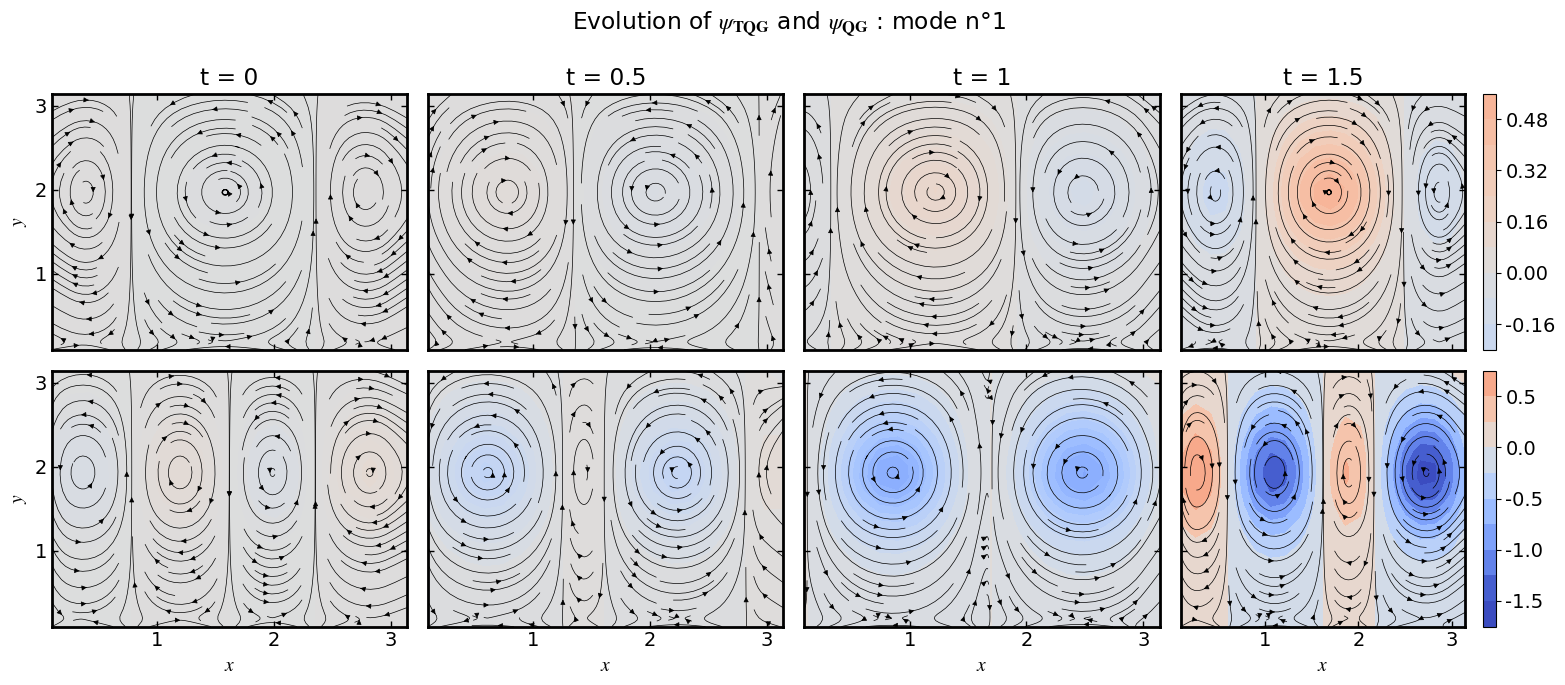

This chart was generated by the following Python code:
import os
import numpy as np
import matplotlib as mpl
import matplotlib.pyplot as plt

from tqdm import tqdm
from scipy.linalg import eig



mpl.rcParams['font.size'] = 14
mpl.rcParams['mathtext.fontset'] = 'stix'
mpl.rcParams['font.family'] = 'Courier New'
mpl.rcParams['legend.edgecolor'] = '0'

print('~~~~~~~~~~~~~~~~~~~~~~~~~~~~~~~~~~~~~~~~~~~~~~~~~~~~~')
print('~~~~~~~~~~~~~~~~~~TQG_SOLVE_3_BIS~~~~~~~~~~~~~~~~~~~~')
print('~~~~~~~~~~~~~~~~~~~~~~~JULIE~~~~~~~~~~~~~~~~~~~~~~~~~')
print('-----------------------------------------------------')




##################################
# VARIABLES, SPACE ...
##################################






N = 20

Lmin = 0.1
L = np.pi
#kmin, Lk = 0.1, 0.1+dk*Nk
#dy, dx = (Ly - ymin)/Ny, (Lx - xmin)/Nx
dh = L/N



x_l, y_l = np.linspace(Lmin,L,N), np.linspace(Lmin,L,N)
#k = np.arange(kmin,Nk*dk,dk)
xx, yy = np.meshgrid(x_l,y_l)


beta = 0.
F1star = 0. # 1/Rd**2

U0 = 1.
Theta0_U0 = 0.1 # ratio
Theta0 = Theta0_U0 *U0


#Un = U0*np.exp(-yy**2)
Un = U0*np.exp(-(yy-L/2)**2)


Vn = Un*(dh**2)


#G12 = -2*yy*Theta0*np.exp(-yy**2) #-2*xx*Theta0*np.exp(-xx**2) # dThetabar/dy
G12 = -2*yy*Theta0*np.exp(-yy**2) -2*xx*Theta0*np.exp(-xx**2) # dThetabar/dy


G11 = 2.0*Un*(1-2*yy**2) + F1star*Un + beta - G12
F11 = G11*dh**2






k0, l0 = 2., 0.

K2 = (k0**2+l0**2 + F1star)*dh**2

print('/////////////////////////////////////////////////////')
print('PARAMS : OK')


##################################
# CONSTRUCTION OF THE B MATRIX
##################################


B11 = np.zeros((N*N, N*N))

		
def ij_to_index(i, j, N):
    return i * N + j

for i in tqdm(range(N)):
	for j in range(N):
		#idx = ij_to_index(i, j, N)
		idx = i * N + j
		B11[idx, idx] = -4 - K2
		if i > 0:
			B11[idx, ij_to_index(i-1, j, N)] = 1
		if i < N-1:
			B11[idx, ij_to_index(i+1, j, N)] = 1
		if j > 0:
			B11[idx, ij_to_index(i, j-1, N)] = 1
		if j < N-1:
			B11[idx, ij_to_index(i, j+1, N)] = 1

		
		



# Construct other blocks
B12 = np.zeros((N*N, N*N))
B21 = np.zeros((N*N, N*N))
B22 = np.eye(N*N, N*N)


B = np.block([[B11,B12],[B21,B22]])


print('MATRIX B : OK')


##################################
# CONSTRUCTION OF THE A MATRIX
##################################



A11 = np.zeros((N*N,N*N))
A11_star = np.zeros((N*N,N*N))# same B11 without the thermal
# term that is F11 for the non-TQG solving
# Block A11

		
		
for i in tqdm(range(N)):
	for j in range(N):
		idx = i * N + j
		A11[idx, idx] = -Un[i, j] * (4 + K2) + F11[i, j]
		A11_star[idx, idx] = -Un[i, j] * (4 + K2) + F11[i, j] + G12[i,j]*dh**2

		if i > 0:
			A11[idx, ij_to_index(i - 1, j, N)] = Un[i, j]
			A11_star[idx, ij_to_index(i - 1, j, N)] = Un[i, j]
		if i < N - 1:
			A11[idx, ij_to_index(i + 1, j, N)] = Un[i, j]
			A11_star[idx, ij_to_index(i + 1, j, N)] = Un[i, j]
		if j > 0:
			A11[idx, ij_to_index(i, j - 1, N)] = Un[i, j]
			A11_star[idx, ij_to_index(i, j - 1, N)] = Un[i, j]
		if j < N - 1:
			A11[idx, ij_to_index(i, j + 1, N)] = Un[i, j]
			A11_star[idx, ij_to_index(i, j + 1, N)] = Un[i, j]




# Block A12
A12 = np.diag(-Vn.ravel())
# Block A21
A21 = np.diag(G12.ravel())
# Block A22
A22 = np.diag(Un.ravel())

# Final block matrix A

A = np.block([[A11,A12],[A21,A22]])

print('MATRIX A : OK')



# velocity odd
A[0,1] = 2.0*A[0,1]
B[0,1] = 2.0*B[0,1]


# velocity not odd
#A[0,1]=0.0
#B[0,1]=0.0

A[2*(N*N)-1,2*(N*N)-1] = 0.0
B[2*(N*N)-1,2*(N*N)-1] = 0.0



A11[0,1] = 2.0*A11[0,1]
A11_star[0,1] = 2.0*A11_star[0,1]
B11[0,1] = 2.0*B11[0,1]

A11[(N*N)-1,(N*N)-1] = 0.0
A11_star[(N*N)-1,(N*N)-1] = 0.0
B11[(N*N)-1,(N*N)-1] = 0.0






##################################
# SOLVING
##################################
print('/////////////////////////////////////////////////////')
print('COMPUTATION...')


c, X = eig(A,B)
c_NT, X_NT = eig(A11_star, B11)


print('EIGENVALUES AND EIGENVECTORS : OK')


##################################
# PLOT
##################################


# Parameters for plotting
timesteps = [0, 0.5, 1, 1.5]  # time points
#mode_index = np.argmax(np.imag(c))  # choose dominant or a specific mode
mode_index = 1


# TQG ##################
########################
# Extract eigenvalue and eigenvector
c_mode = c[mode_index]  # eigenvalue
X_mode = X[:, mode_index]  # eigenvector

# Extract Theta from second half of X
#Theta_flat = X_mode[N*N:]
phi_flat = X_mode[:N*N]
phi_xy = phi_flat.reshape((N, N))

# Normalize for visualization if needed
PHI_xy = np.real(phi_xy)






# QG ##################
########################
# Extract eigenvalue and eigenvector
c_NT_mode = c_NT[mode_index]  # eigenvalue
X_NT_mode = X_NT[:, mode_index]  # eigenvector

# Extract Theta from second half of X
#Theta_flat = X_mode[N*N:]
phi_flat_NT = X_NT_mode
phi_xy_NT = phi_flat_NT.reshape((N, N))

# Normalize for visualization if needed
PHI_xy_NT = np.real(phi_xy_NT)









print('COMPUTATION : OK')



print('/////////////////////////////////////////////////////')
print('PLOT...')




# Time evolution
fig, axs = plt.subplots(2, len(timesteps), figsize=(16, 7))
fig.suptitle(r'Evolution of $\psi_\mathbf{TQG}$ and $\psi_\mathbf{QG}$ : mode n°'+str(mode_index))

lim_TQG, lim_QG = 1.5, 1.5
levels = 10


for i, t in enumerate(timesteps):
	PHI_t = np.real(PHI_xy * np.exp(c_mode * t))
	PHI_t_NT = np.real(PHI_xy_NT * np.exp(c_NT_mode * t))
	
	PSI = np.real(PHI_t* np.exp(1j*(k0*xx+l0*yy - c_mode*t)))
	PSI_NT = np.real(PHI_t_NT* np.exp(1j*(k0*xx+l0*yy - c_NT_mode*t)))

	# VELOCITIES
	u_s, v_s = np.zeros_like(PSI), np.zeros_like(PSI)
	u_sNT, v_sNT = np.zeros_like(PSI), np.zeros_like(PSI)


	for j in range(len(x_l)-1):
		for k in range(len(y_l)-1):
			u_s[j,k] = - (PSI[j+1,k] - PSI[j-1,k])/(2*dh)
			v_s[j,k] =   (PSI[j,k+1] - PSI[j,k-1])/(2*dh)

			u_sNT[j,k] = - (PSI_NT[j+1,k] - PSI_NT[j-1,k])/(2*dh)
			v_sNT[j,k] =   (PSI_NT[j,k+1] - PSI_NT[j,k-1])/(2*dh)




		
	
	im1 = axs[0,i].contourf(x_l,y_l,PSI,levels,cmap='coolwarm',vmin=-lim_TQG,vmax=lim_TQG)
	
	#cs = axs[0,i].contour(x_l,y_l,PSI,levels,colors='k')
	#axs[0,i].clabel(cs)
	axs[0,i].streamplot(x_l,y_l,u_s,v_s,color='k',linewidth=0.5,arrowsize=0.75)

	
	axs[0,i].set_title(f"t = {t}")
	
	axs[0,i].set_xlim(Lmin,L)
	axs[0,i].set_ylim(Lmin,L)

	#fig.colorbar(im, ax=axs[0,i],extend='both')
	axs[0,i].tick_params(top=True,right=True,labelbottom=False,direction='in',size=4,width=1)
	
	for spine in axs[0,i].spines.values():
		spine.set_linewidth(2)
	
	
	
	im2 = axs[1,i].contourf(x_l,y_l,PSI_NT,levels,cmap='coolwarm',vmin=-lim_QG,vmax=lim_QG)

	#cs = axs[1,i].contour(x_l,y_l,PSI_NT,levels,colors='k')
	#axs[1,i].clabel(cs)

	axs[1,i].streamplot(x_l,y_l,u_sNT,v_sNT,color='k',linewidth=0.5,arrowsize=0.75)


	axs[1,i].set_xlabel(r"$x$")
	axs[1,i].set_xlim(Lmin,L)
	axs[1,i].set_ylim(Lmin,L)

	#fig.colorbar(im, ax=axs[1,i],extend='both')
	axs[1,i].tick_params(top=True,right=True,direction='in',size=4,width=1)
	
	for spine in axs[1,i].spines.values():
		spine.set_linewidth(2)
	
	
	
axs[0,0].set_ylabel(r'$y$')
fig.colorbar(im1, ax=axs[0,-1],extend='both')
axs[0,1].tick_params(top=True,right=True,labelbottom=False,labelleft=False,direction='in',size=4,width=1)
axs[0,2].tick_params(top=True,right=True,labelbottom=False,labelleft=False,direction='in',size=4,width=1)
axs[0,3].tick_params(top=True,right=True,labelbottom=False,labelleft=False,direction='in',size=4,width=1)

axs[1,0].set_ylabel(r'$y$')
fig.colorbar(im2, ax=axs[1,-1],extend='both')
axs[1,1].tick_params(top=True,right=True,labelbottom=True,labelleft=False,direction='in',size=4,width=1)
axs[1,2].tick_params(top=True,right=True,labelbottom=True,labelleft=False,direction='in',size=4,width=1)
axs[1,3].tick_params(top=True,right=True,labelbottom=True,labelleft=False,direction='in',size=4,width=1)



'''
plt.figure()

for i in range(N):
	plt.plot(i,A11[i,i],'k+')
	plt.plot(i,A11_star[i,i],'r+')'''










plt.tight_layout()
plt.show()



print('END')
print('~~~~~~~~~~~~~~~~~~~~~~~~~~~~~~~~~~~~~~~~~~~~~~~~~~~~~')
